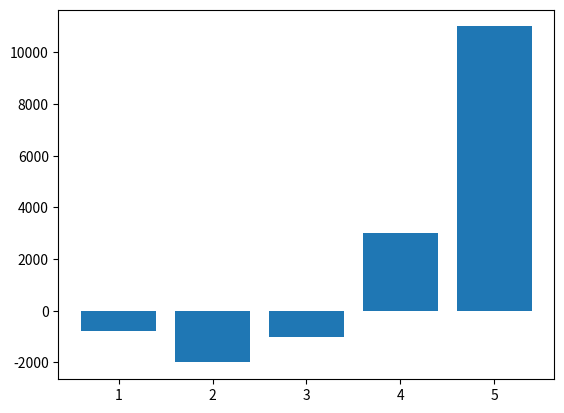

Source code (Python):
#Гистограммы

import matplotlib.pyplot as plt

plt.bar([1,2,3,4,5],[-800,-2000,-1000,3000,11000])
plt.show()
